Run: headless pygame with SDL's dummy video driver; simulated clock (each Clock.tick advances the game by its frame time, no real sleeping); random seed 0; keys injected as events and as key.get_pressed() state; no mouse input.
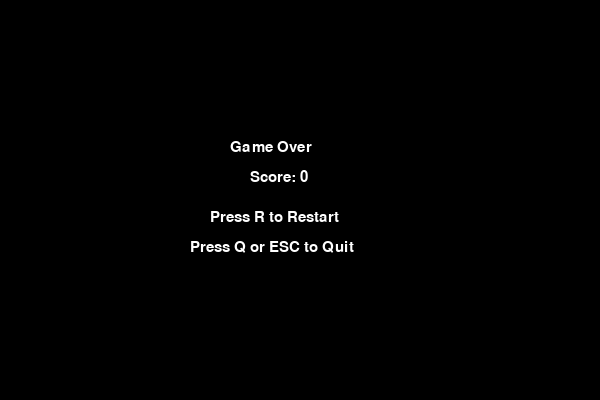
Frame 1 of 4 · flips 1–60 · no input
Frame 2 of 4 · flips 61–180 · tapped SPACE, RETURN · held RIGHT (→), D · screen unchanged from frame 1, image omitted
Frame 3 of 4 · flips 181–300 · held DOWN (↓), S · screen unchanged from frame 2, image omitted
Frame 4 of 4 · flips 301–420 · held LEFT (←), A, UP (↑), W · screen unchanged from frame 3, image omitted

The pygame program that drew these frames:

import pygame
import random
import sys

# Konstanta
SCREEN_WIDTH, SCREEN_HEIGHT = 600, 400
BLOCK_SIZE = 20
FPS = 10  # kecepatan permainan (semakin besar, semakin cepat)

# Warna
BLACK = (0, 0, 0)
WHITE = (255, 255, 255)
RED = (220, 20, 60)
GREEN = (0, 200, 0)
GRAY = (60, 60, 60)

# Arah (dx, dy) dalam kelipatan BLOCK_SIZE
UP = (0, -1)
DOWN = (0, 1)
LEFT = (-1, 0)
RIGHT = (1, 0)

OPPOSITE = {UP: DOWN, DOWN: UP, LEFT: RIGHT, RIGHT: LEFT}

def grid_random_pos(excluded_positions):
    """Menghasilkan posisi acak pada grid yang tidak bertabrakan dengan 'excluded_positions' (set of (x, y))."""
    cols = SCREEN_WIDTH // BLOCK_SIZE
    rows = SCREEN_HEIGHT // BLOCK_SIZE

    # Kumpulkan semua sel kosong
    free_cells = []
    for c in range(cols):
        for r in range(rows):
            x = c * BLOCK_SIZE
            y = r * BLOCK_SIZE
            if (x, y) not in excluded_positions:
                free_cells.append((x, y))

    if not free_cells:
        return None  # tidak ada tempat kosong (menang penuh layar)
    return random.choice(free_cells)

def draw_block(surface, color, pos):
    """Gambar satu blok di posisi pos=(x, y)."""
    x, y = pos
    pygame.draw.rect(surface, color, pygame.Rect(x, y, BLOCK_SIZE, BLOCK_SIZE))

def draw_snake(surface, snake):
    """Gambar seluruh segmen ular (list of (x, y))."""
    # Kepala beda warna sedikit
    if snake:
        draw_block(surface, GREEN, snake[0])  # kepala
        for seg in snake[1:]:
            draw_block(surface, WHITE, seg)

def draw_grid(surface):
    """Garis grid opsional (visual)."""
    for x in range(0, SCREEN_WIDTH, BLOCK_SIZE):
        pygame.draw.line(surface, GRAY, (x, 0), (x, SCREEN_HEIGHT), 1)
    for y in range(0, SCREEN_HEIGHT, BLOCK_SIZE):
        pygame.draw.line(surface, GRAY, (0, y), (SCREEN_WIDTH, y), 1)

def render_text(surface, text, font, color, topleft):
    img = font.render(text, True, color)
    surface.blit(img, topleft)

def game_loop(screen, clock, font):
    # Inisialisasi ular (panjang awal 3)
    start_x = SCREEN_WIDTH // 2 // BLOCK_SIZE * BLOCK_SIZE
    start_y = SCREEN_HEIGHT // 2 // BLOCK_SIZE * BLOCK_SIZE
    snake = [
        (start_x, start_y),
        (start_x - BLOCK_SIZE, start_y),
        (start_x - 2 * BLOCK_SIZE, start_y),
    ]
    snake_set = set(snake)  # untuk lookup cepat

    current_dir = RIGHT
    next_dir = RIGHT

    score = 0

    # Makanan awal
    food_pos = grid_random_pos(set(snake))
    if food_pos is None:
        # Kondisi sangat jarang, tapi berjaga-jaga
        food_pos = (0, 0)

    running = True
    while running:
        clock.tick(FPS)

        # Event handling
        for event in pygame.event.get():
            if event.type == pygame.QUIT:
                return False  # keluar game
            elif event.type == pygame.KEYDOWN:
                if event.key == pygame.K_ESCAPE:
                    return False
                elif event.key in (pygame.K_UP, pygame.K_w):
                    next_dir = UP
                elif event.key in (pygame.K_DOWN, pygame.K_s):
                    next_dir = DOWN
                elif event.key in (pygame.K_LEFT, pygame.K_a):
                    next_dir = LEFT
                elif event.key in (pygame.K_RIGHT, pygame.K_d):
                    next_dir = RIGHT

        # Cegah berbalik arah langsung (180 derajat)
        if next_dir != OPPOSITE.get(current_dir, None):
            current_dir = next_dir

        # Hitung posisi kepala baru
        head_x, head_y = snake[0]
        dx, dy = current_dir
        new_head = (head_x + dx * BLOCK_SIZE, head_y + dy * BLOCK_SIZE)

        # Deteksi tabrakan dinding
        x, y = new_head
        if x < 0 or x >= SCREEN_WIDTH or y < 0 or y >= SCREEN_HEIGHT:
            if not game_over_screen(screen, clock, font, score):
                return False
            return True  # restart game

        # Deteksi tabrakan tubuh (kecuali jika memakan ekor yang bergerak)
        # Kita akan cek sebelum mem-pop tail hanya jika tidak makan
        will_eat = (new_head == food_pos)

        if will_eat:
            # Jika makan, kepala masuk ke sel makanan (boleh menabrak posisi ekor lama, karena ekor tak dipop)
            if new_head in snake_set:
                if not game_over_screen(screen, clock, font, score):
                    return False
                return True
            # Tambah kepala, tidak hapus ekor
            snake.insert(0, new_head)
            snake_set.add(new_head)
            score += 1
            # Spawn food baru
            food_pos = grid_random_pos(set(snake))
            if food_pos is None:
                # Menang: layar penuh oleh ular
                if not game_over_screen(screen, clock, font, score, win=True):
                    return False
                return True
        else:
            # Bergerak normal: tambahkan kepala, hapus ekor
            tail = snake[-1]
            # Hapus tail dari set sementara, lalu cek self-collision
            snake_set.remove(tail)
            if new_head in snake_set:
                # Tabrak tubuh
                if not game_over_screen(screen, clock, font, score):
                    return False
                return True
            snake.insert(0, new_head)
            snake.pop()
            snake_set.add(new_head)

        # Render
        screen.fill(BLACK)
        # Optional: grid
        # draw_grid(screen)

        # Gambar makanan
        draw_block(screen, RED, food_pos)

        # Gambar ular
        draw_snake(screen, snake)

        # Tampilkan skor
        render_text(screen, f"Score: {score}", font, WHITE, (10, 8))

        pygame.display.flip()

def game_over_screen(screen, clock, font, score, win=False):
    """Tampilkan layar Game Over, kembali True jika restart, False jika keluar."""
    title = "You Win!" if win else "Game Over"
    info1 = "Press R to Restart"
    info2 = "Press Q or ESC to Quit"

    while True:
        for event in pygame.event.get():
            if event.type == pygame.QUIT:
                return False
            elif event.type == pygame.KEYDOWN:
                if event.key in (pygame.K_q, pygame.K_ESCAPE):
                    return False
                if event.key == pygame.K_r:
                    return True
        screen.fill(BLACK)
        render_text(screen, title, font, WHITE, (SCREEN_WIDTH // 2 - 70, SCREEN_HEIGHT // 2 - 60))
        render_text(screen, f"Score: {score}", font, WHITE, (SCREEN_WIDTH // 2 - 50, SCREEN_HEIGHT // 2 - 30))
        render_text(screen, info1, font, WHITE, (SCREEN_WIDTH // 2 - 90, SCREEN_HEIGHT // 2 + 10))
        render_text(screen, info2, font, WHITE, (SCREEN_WIDTH // 2 - 110, SCREEN_HEIGHT // 2 + 40))
        pygame.display.flip()
        clock.tick(30)

def main():
    pygame.init()
    pygame.display.set_caption("Contoh Game Snake")
    screen = pygame.display.set_mode((SCREEN_WIDTH, SCREEN_HEIGHT))
    clock = pygame.time.Clock()
    font = pygame.font.SysFont("consolas", 22)

    # Loop utama yang memungkinkan restart
    while True:
        result = game_loop(screen, clock, font)
        if result is False:
            break  # keluar game

    pygame.quit()
    sys.exit()

if __name__ == "__main__":
    main()
